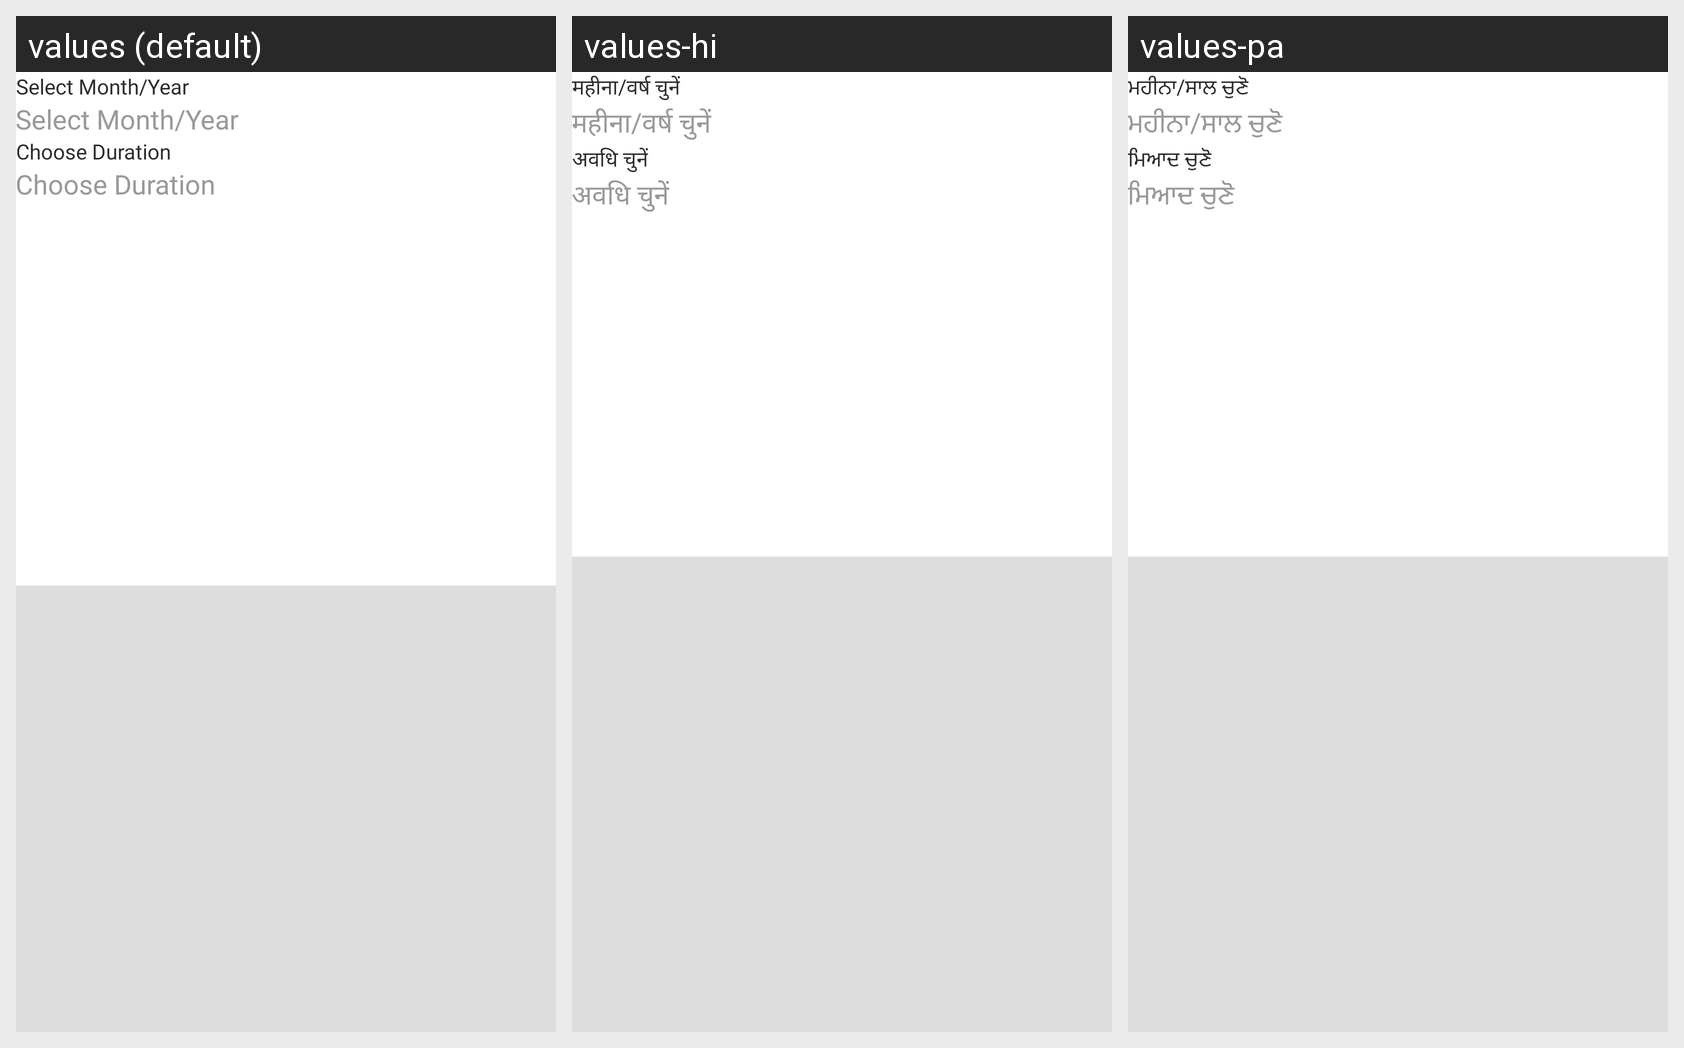

The Android screen above is rendered under several locales of the same app. Produce the string resources it draws, with the default and per-locale values.
Android screen res/layout/view_manage.xml rendered under 3 locales, left to right: values (default), values-hi, values-pa. Device: Nexus 5 (rendered at 1080×1920; each locale shown at half size, 540×960, under a caption strip naming it); theme Theme.StreetSaarthi.
Other locales in the repository, not shown: values-as, values-bn, values-gu, values-kn, values-ml, values-mr, values-ta, values-te, values-ur.
Strings drawn on this screen, with the default value and each locale's value (text and hints the layout hard-codes, and strings that could not be matched under every locale, appear in the picture but are not listed):

select_month_year
  values: Select Month/Year
  values-hi: महीना/वर्ष चुनें
  values-pa: ਮਹੀਨਾ/ਸਾਲ ਚੁਣੋ

choose_number
  values: Choose Duration
  values-hi: अवधि चुनें
  values-pa: ਮਿਆਦ ਚੁਣੋ
